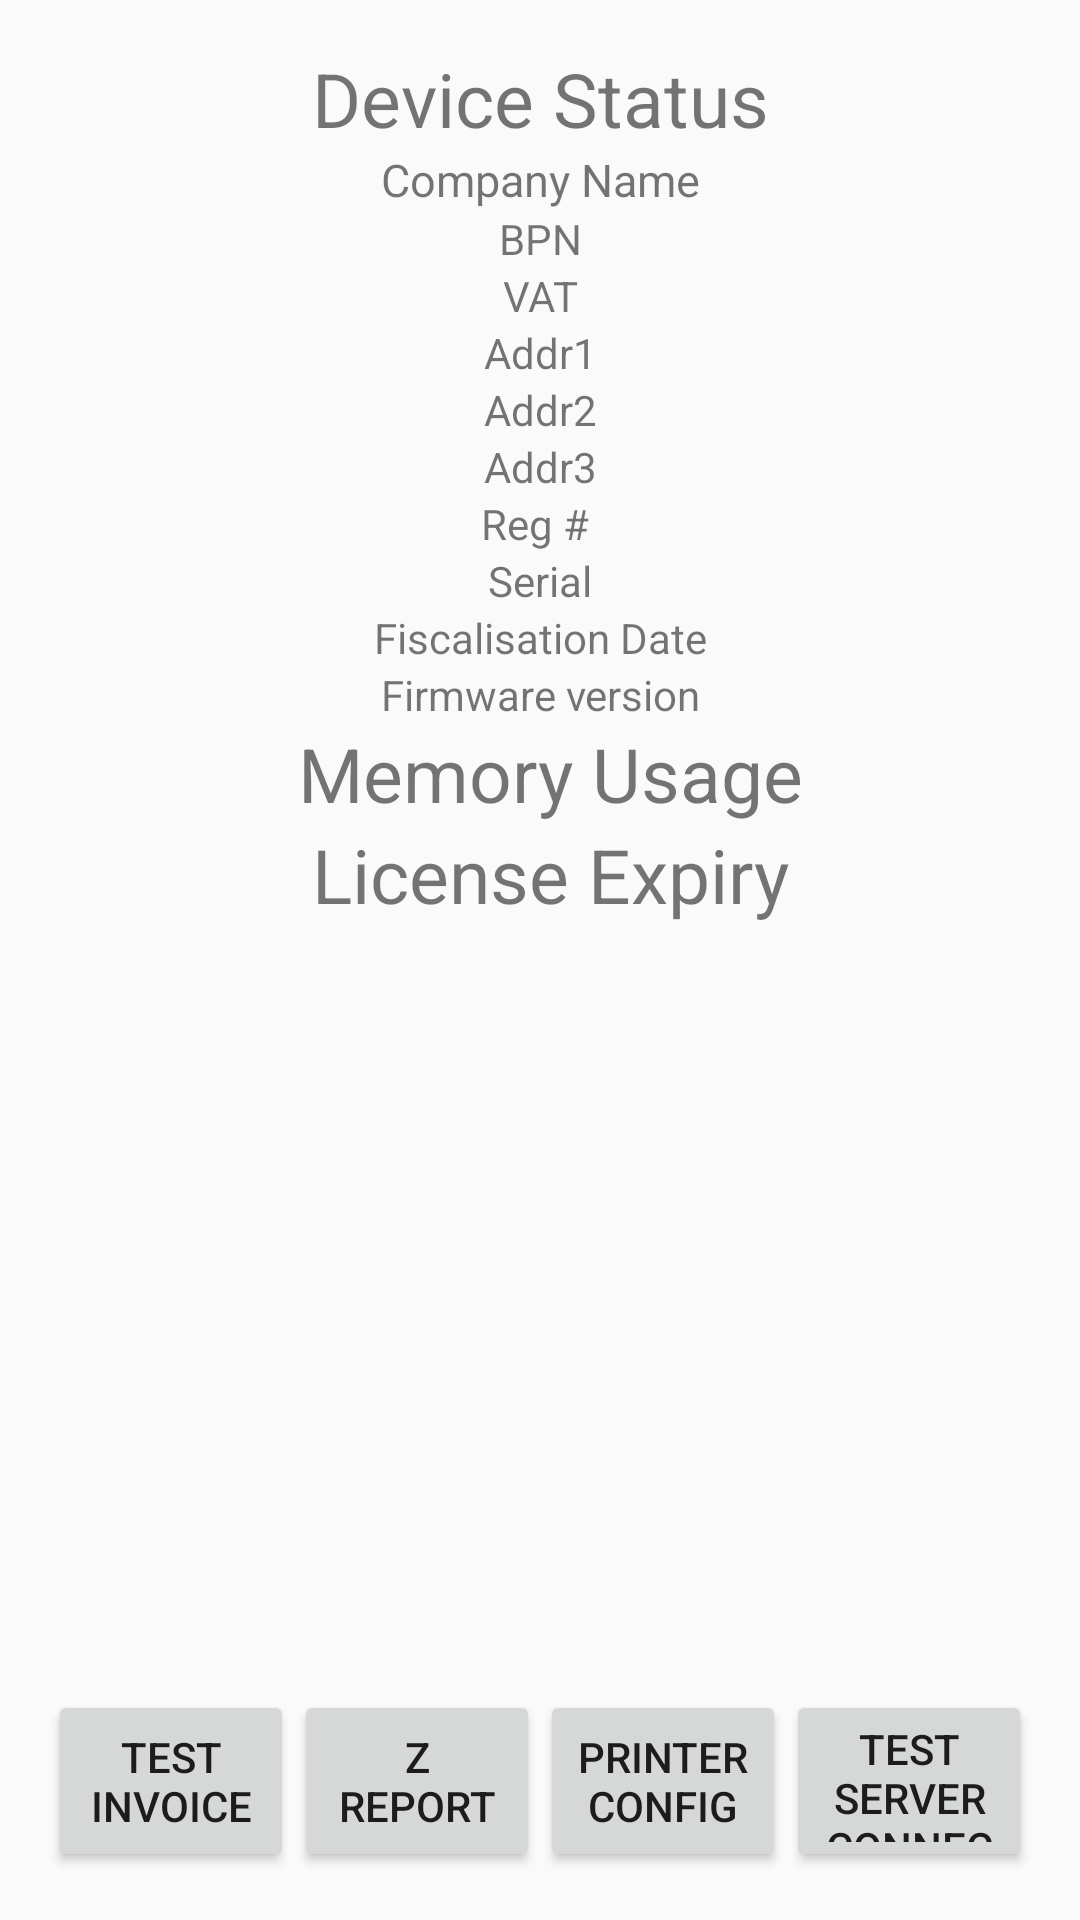

Here is an Android app screen rendered from its layout file. Give the layout XML and the strings, colors and styles it references.
<!-- AndroidManifest.xml: application theme AppTheme -->
<!-- res/layout/activity_main.xml -->
<?xml version="1.0" encoding="utf-8"?>
<RelativeLayout xmlns:android="http://schemas.android.com/apk/res/android"
    xmlns:tools="http://schemas.android.com/tools"
    android:layout_width="match_parent"
    android:layout_height="match_parent"
    android:paddingBottom="@dimen/activity_vertical_margin"
    android:paddingLeft="@dimen/activity_horizontal_margin"
    android:paddingRight="@dimen/activity_horizontal_margin"
    android:paddingTop="@dimen/activity_vertical_margin"

    tools:context="com.axis.revmaxinterface.MainActivity">

     <LinearLayout
         android:layout_width="match_parent"
         android:layout_height="match_parent"
         android:orientation="vertical"
         >


         <LinearLayout
             android:layout_width="match_parent"
             android:layout_height="match_parent"
             android:layout_weight="1"
             android:orientation="vertical"
             >
             <TextView
                 android:id="@+id/status"
                 android:textAlignment="center"
                 android:layout_width="match_parent"
                 android:layout_height="wrap_content"
                 android:text="Device Status"
                 android:textSize="25sp"
                 />
             <TextView
                 android:id="@+id/compname"
                 android:textAlignment="center"
                 android:layout_width="match_parent"
                 android:layout_height="wrap_content"
                 android:layout_below="@+id/status"
                 android:text="Company Name"
                 android:textSize="15sp"
                 />
             <TextView
                 android:id="@+id/BPN"
                 android:layout_below="@id/compname"
                 android:textAlignment="center"
                 android:layout_width="match_parent"
                 android:layout_height="wrap_content"
                 android:text="BPN" />
             <TextView
                 android:id="@+id/vat"
                 android:layout_below="@+id/BPN"
                 android:textAlignment="center"
                 android:layout_width="match_parent"
                 android:layout_height="wrap_content"
                 android:text="VAT" />
             <TextView
                 android:id="@+id/addrl1"
                 android:layout_below="@+id/vat"
                 android:textAlignment="center"
                 android:layout_width="match_parent"
                 android:layout_height="wrap_content"
                 android:text="Addr1" />
             <TextView
                 android:id="@+id/addrl2"
                 android:layout_below="@+id/addrl1"
                 android:textAlignment="center"
                 android:layout_width="match_parent"
                 android:layout_height="wrap_content"
                 android:text="Addr2" />
             <TextView
                 android:id="@+id/addrl3"
                 android:layout_below="@+id/addrl2"
                 android:textAlignment="center"
                 android:layout_width="match_parent"
                 android:layout_height="wrap_content"
                 android:text="Addr3" />
             <TextView
                 android:id="@+id/reg"
                 android:layout_below="@+id/addrl3"
                 android:textAlignment="center"
                 android:layout_width="match_parent"
                 android:layout_height="wrap_content"
                 android:text="Reg # " />

             <TextView
                 android:textAlignment="center"
                 android:layout_width="match_parent"
                 android:layout_height="wrap_content"
                 android:text="Serial"
                 android:id="@+id/textView"
                 android:layout_below="@+id/reg"
                 android:layout_alignParentLeft="true"
                 android:layout_alignParentStart="true" />
             <TextView
                 android:textAlignment="center"
                 android:layout_width="match_parent"
                 android:layout_height="wrap_content"
                 android:text="Fiscalisation Date"
                 android:id="@+id/textViewdatereg"
                 android:layout_below="@+id/textView"
                 android:layout_alignParentLeft="true"
                 android:layout_alignParentStart="true" />

             <TextView
                 android:textAlignment="center"
                 android:layout_width="match_parent"
                 android:layout_height="wrap_content"
                 android:text="Firmware version"
                 android:id="@+id/textView2"
                 android:layout_below="@+id/textViewdatereg"
                 android:layout_alignParentLeft="true"
                 android:layout_alignParentStart="true" />
             <TextView
                 android:textAlignment="center"
                 android:layout_width="match_parent"
                 android:layout_height="wrap_content"
                 android:text=" Memory Usage"
                 android:id="@+id/textView3"
                 android:layout_below="@+id/textView2"
                 android:layout_alignParentLeft="true"
                 android:layout_alignParentStart="true"
                 android:textSize="25sp"
                 />
             <TextView
                 android:textAlignment="center"
                 android:layout_width="match_parent"
                 android:layout_height="wrap_content"
                 android:text=" License Expiry"
                 android:id="@+id/LicenseTextView"
                 android:layout_below="@+id/textView2"
                 android:layout_alignParentLeft="true"
                 android:layout_alignParentStart="true"
                 android:textSize="25sp"
                 />
         </LinearLayout>

         <LinearLayout
             android:layout_width="match_parent"
             android:layout_height="match_parent"

             android:layout_weight="9"
             android:orientation="horizontal"
             >
             <Button
                 android:id="@+id/audit"
                 android:layout_width="match_parent"
                 android:layout_height="match_parent"
                 android:layout_weight="1"
                 android:text="Test Invoice"
                 />

             <Button
                 android:id="@+id/zreportTest"
                 android:layout_width="match_parent"
                 android:layout_height="match_parent"
                 android:layout_weight="1"
                 android:text="Z Report" />
             <Button
                 android:id="@+id/printerConnection"
                 android:layout_width="match_parent"
                 android:layout_height="match_parent"
                 android:layout_weight="1"
                 android:text="Printer Config" />
             <Button
                 android:layout_width="match_parent"
                 android:layout_height="match_parent"
                 android:layout_weight="1"
                 android:text="Test Server Connection"
                 android:id="@+id/TestConnectionButton"
                 />
         </LinearLayout>


     </LinearLayout>



</RelativeLayout>
<!-- resources referenced by this layout -->
<resources>
  <dimen name="activity_horizontal_margin">16dp</dimen>
  <dimen name="activity_vertical_margin">16dp</dimen>
  <style name="AppTheme" parent="Theme.AppCompat.Light.DarkActionBar">
          
          <item name="colorPrimary">@color/colorPrimary</item>
          <item name="colorPrimaryDark">@color/colorPrimaryDark</item>
          <item name="colorAccent">@color/colorAccent</item>
      </style>
  <color name="colorPrimary">#dd4b39</color>
  <color name="colorPrimaryDark">#303F9F</color>
  <color name="colorAccent">#FF4081</color>
</resources>
